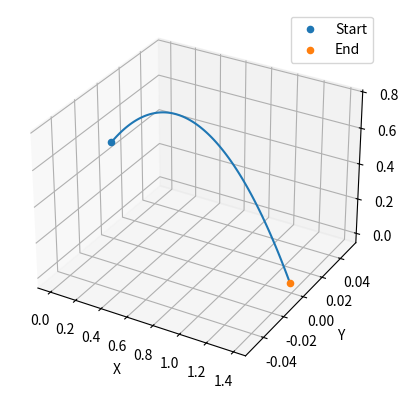

Python code for this plot:
import numpy as np
import matplotlib.pyplot as plt


def simulate_slingshot(
    X, Y, Z,
    k,              # spring constant
    m,              # mass
    start_pos,
    g=9.81,
    num_points=100
):
    # --- Step 1: Stretch length ---
    L = np.sqrt(X**2 + Y**2 + Z**2)

    # --- Step 2: Speed from spring energy ---
    speed = np.sqrt(k / m) * L

    # --- Step 3: Direction ---
    dx, dy, dz = X / L, Y / L, Z / L

    # --- Step 4: Velocity components ---
    vx = speed * dx
    vy = speed * dy
    vz = speed * dz

    x0, y0, z0 = start_pos

    # --- Step 5: Time of flight ---
    a = -0.5 * g
    b = vz
    c = z0

    discriminant = b**2 - 4*a*c
    if discriminant < 0:
        raise ValueError("Projectile never hits ground")

    T1 = (-b + np.sqrt(discriminant)) / (2*a)
    T2 = (-b - np.sqrt(discriminant)) / (2*a)
    T = max(T1, T2)

    # --- Step 6: Trajectory sampling ---
    times = np.linspace(0, T, num_points)
    points = []

    for t in times:
        x = x0 + vx * t
        y = y0 + vy * t
        z = z0 + vz * t - 0.5 * g * t**2

        z = max(z, 0)
        points.append([x, y, z])

    return np.array(points), times, speed


def main():
    # ---- Inputs ----
    X, Y, Z = 1.0, 0.0, 1.0
    k = 5.0
    m = 1.0
    start_pos = (0, 0, 0.5)

    # ---- Run simulation ----
    points, times, speed = simulate_slingshot(
        X, Y, Z,
        k, m,
        start_pos,
        num_points=100
    )

    print(f"Launch speed: {speed:.2f} m/s")
    print("First 5 points:\n", points[:5])

    # ---- Plot ----
    xs, ys, zs = points[:,0], points[:,1], points[:,2]

    fig = plt.figure()
    ax = fig.add_subplot(projection='3d')

    ax.plot(xs, ys, zs)
    ax.scatter(xs[0], ys[0], zs[0], label="Start")
    ax.scatter(xs[-1], ys[-1], zs[-1], label="End")

    ax.set_xlabel("X")
    ax.set_ylabel("Y")
    ax.set_zlabel("Z")

    ax.legend()
    plt.show(block=True)


if __name__ == "__main__":
    main()
